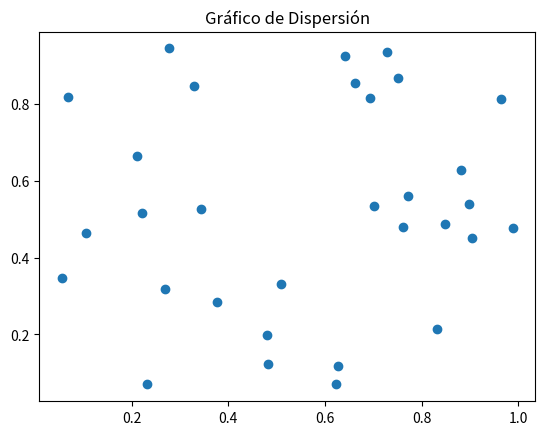

Here is the Python script that generated this plot:
import matplotlib.pyplot as SantiagoPlot
import numpy as SantiagoNp

def SantiagoGraficoDiS(SantiagoPnts):
    SantiagoX = SantiagoNp.random.rand(SantiagoPnts)
    SantiagoY = SantiagoNp.random.rand(SantiagoPnts)
    SantiagoPlot.scatter(SantiagoX, SantiagoY)
    SantiagoPlot.title("Gráfico de Dispersión")
    SantiagoPlot.show()

SantiagoGraficoDiS(31)
